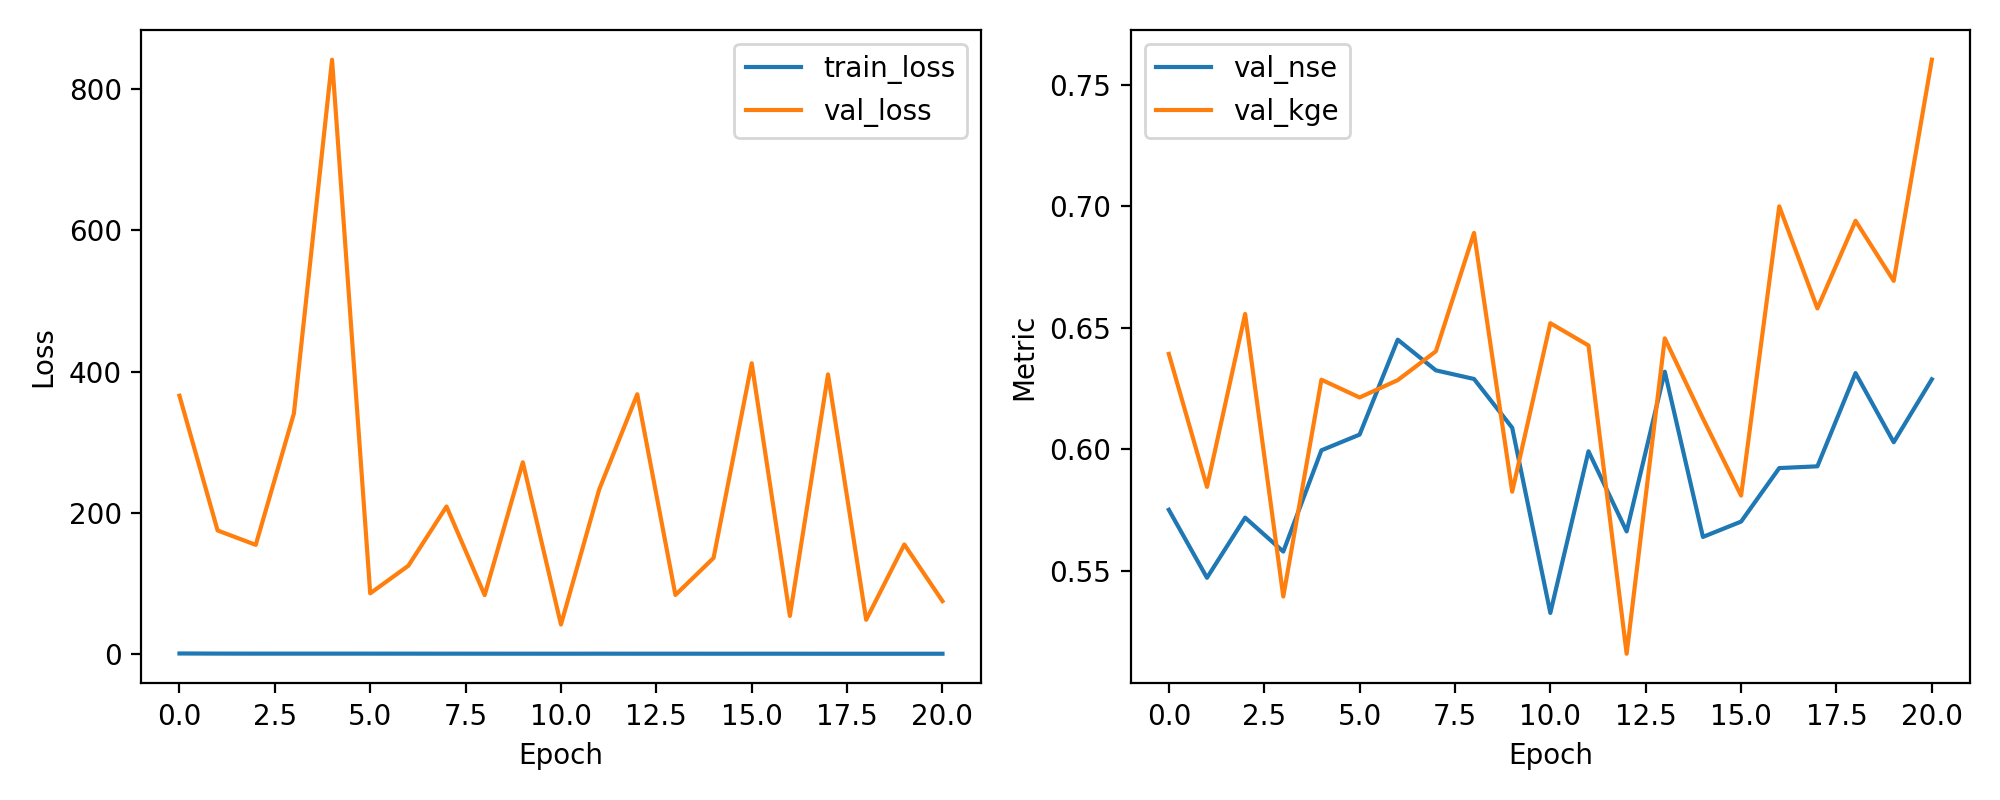

Values plotted in this chart, from the file beside it:
epoch, train_loss, val_loss, val_nse, val_kge
1, 0.6069, 365.7, 0.5752, 0.6393
2, 0.4481, 174.9, 0.5472, 0.5846
3, 0.3783, 154.5, 0.572, 0.6558
4, 0.3979, 340.7, 0.558, 0.5395
5, 0.3952, 841.8, 0.5997, 0.6287
6, 0.3761, 85.8, 0.6061, 0.6214
7, 0.3601, 124.9, 0.6452, 0.6285
8, 0.3363, 208.8, 0.6325, 0.6404
9, 0.3223, 83.28, 0.629, 0.6891
10, 0.3118, 271.5, 0.6089, 0.5826
11, 0.2916, 41.58, 0.5327, 0.652
12, 0.3291, 232.6, 0.5992, 0.6428
13, 0.3, 367.9, 0.5663, 0.516
14, 0.3127, 83.52, 0.632, 0.6457
15, 0.2698, 135.9, 0.564, 0.6128
16, 0.2875, 411.8, 0.5703, 0.581
17, 0.2803, 53.84, 0.5923, 0.7
18, 0.2415, 396, 0.5931, 0.658
19, 0.2392, 48.3, 0.6314, 0.6941
20, 0.2432, 155, 0.603, 0.6694
21, 0.2456, 74.79, 0.6289, 0.7604
